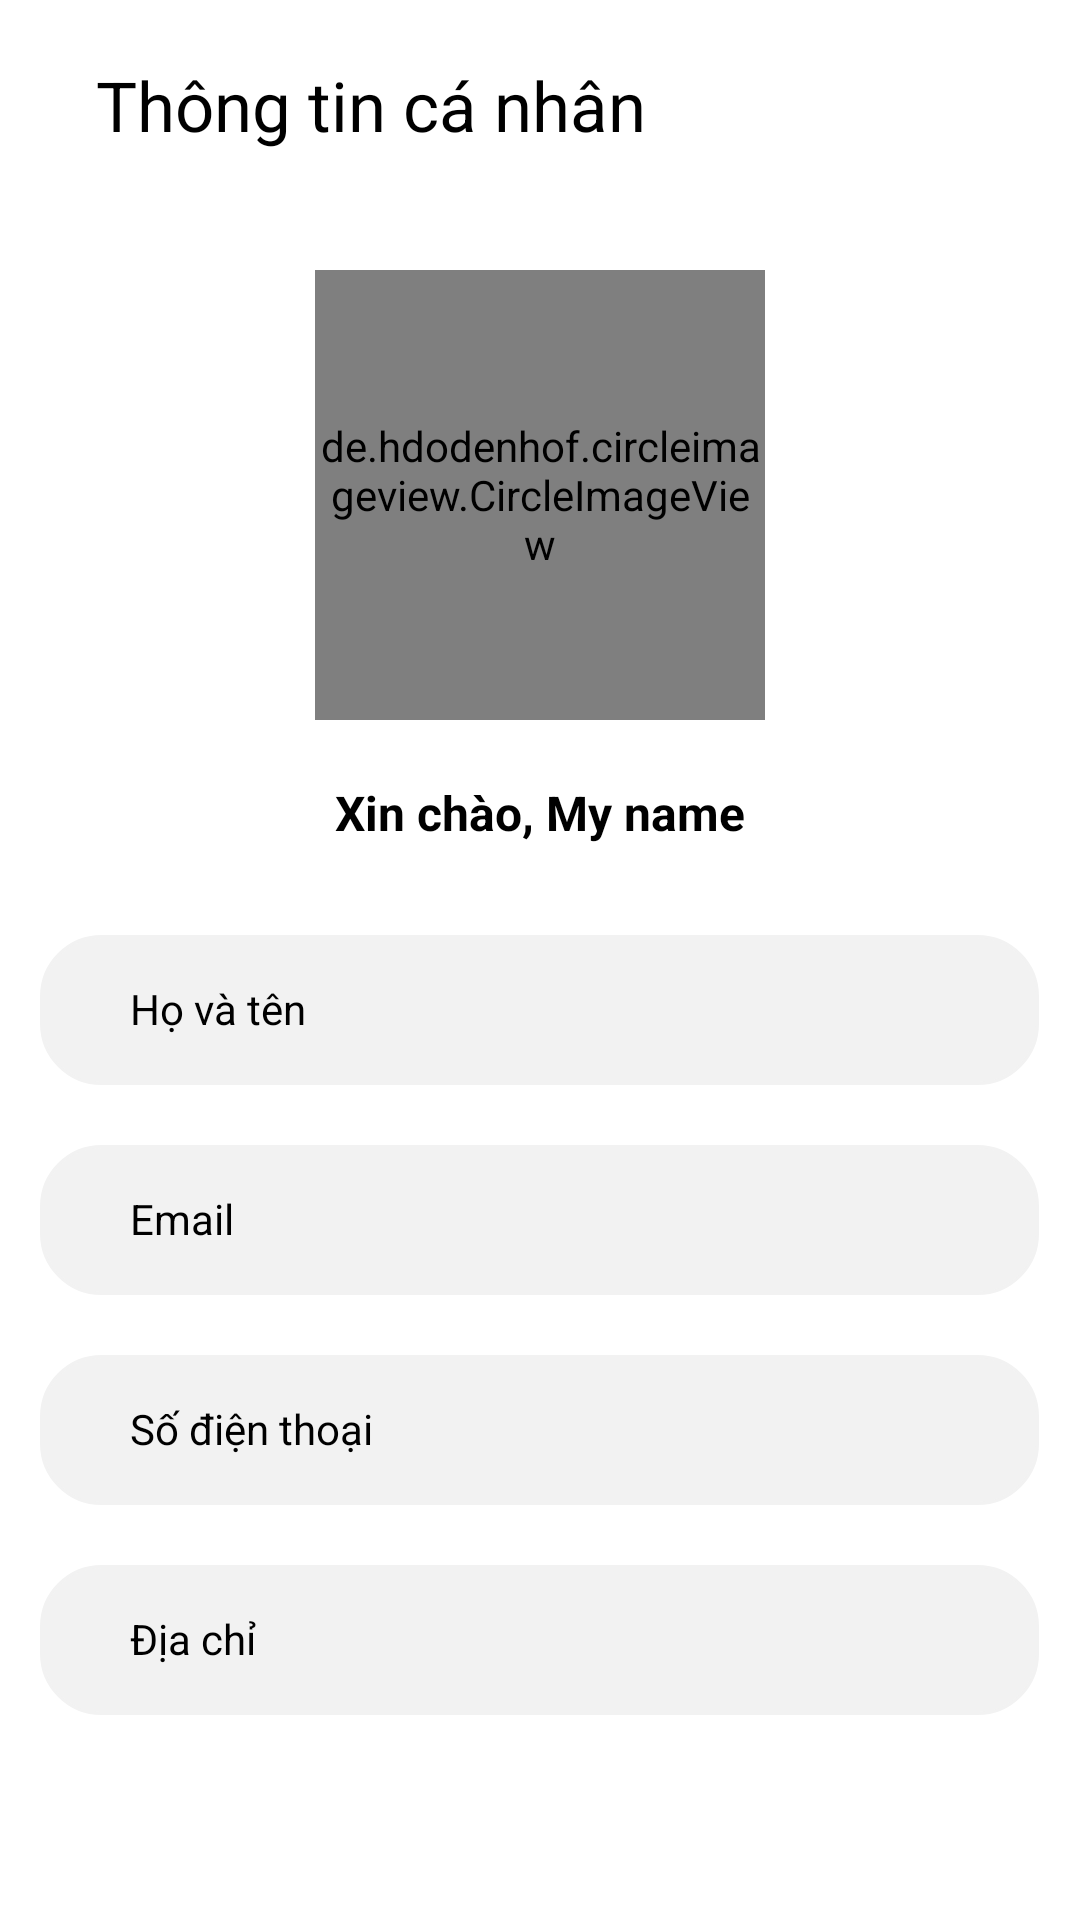

Android layout source for this screen:
<!-- AndroidManifest.xml: application theme Theme.Food_Delivery_App -->
<!-- res/layout/fragment_account.xml -->
<?xml version="1.0" encoding="utf-8"?>
<FrameLayout xmlns:android="http://schemas.android.com/apk/res/android"
    xmlns:tools="http://schemas.android.com/tools"
    android:layout_width="match_parent"
    android:layout_height="match_parent"
    xmlns:app="http://schemas.android.com/apk/res-auto"
    tools:context=".fragment.AccountFragment">

    
    <RelativeLayout
        android:layout_width="match_parent"
        android:layout_height="70dp"
        android:background="@color/white"
        android:padding="16dp">

        <TextView
            android:layout_width="wrap_content"
            android:layout_height="wrap_content"
            android:layout_centerVertical="true"
            android:layout_marginStart="16dp"
            android:text="Thông tin cá nhân"
            android:textColor="@color/black"
            android:textSize="23sp" />

        <ImageView
            android:id="@+id/more"
            android:layout_width="30dp"
            android:layout_height="30dp"
            android:layout_centerVertical="true"
            android:layout_alignParentEnd="true"
            android:src="@drawable/baseline_more_vert_24"/>
    </RelativeLayout>

    
    <ScrollView
        android:layout_width="match_parent"
        android:layout_height="match_parent"
        android:layout_marginTop="70dp"
        android:background="@color/white">

        <LinearLayout
            android:layout_width="match_parent"
            android:layout_height="match_parent"
            android:orientation="vertical"
            android:gravity="center">

            <de.hdodenhof.circleimageview.CircleImageView
                android:id="@+id/profileImage"
                android:layout_width="150dp"
                android:layout_height="150dp"
                android:src="@drawable/avatar_image"
                android:layout_marginTop="20dp"
                app:civ_border_color="@color/gray_light"
                app:civ_border_width="2dp"/>

            <GridLayout
                android:layout_width="wrap_content"
                android:layout_height="wrap_content"
                android:columnCount="2"
                android:rowCount="1"
                android:layout_marginTop="20dp">

                <TextView
                    android:layout_width="wrap_content"
                    android:layout_height="wrap_content"
                    android:text="Xin chào, "
                    android:textSize="16sp"
                    android:textColor="@color/black"
                    android:textStyle="bold"/>

                <TextView
                    android:id="@+id/my_name"
                    android:layout_width="wrap_content"
                    android:layout_height="wrap_content"
                    android:text="My name"
                    android:textSize="16sp"
                    android:textColor="@color/black"
                    android:textStyle="bold"/>
            </GridLayout>

            <TextView
                android:id="@+id/fullName"
                android:layout_width="333dp"
                android:layout_height="50dp"
                android:layout_marginTop="30dp"
                android:layout_marginLeft="20dp"
                android:layout_marginRight="20dp"
                android:text="Họ và tên"
                android:textColor="@color/black"
                android:paddingTop="15dp"
                android:paddingLeft="30dp"
                android:background="@drawable/border_account" />

            <TextView
                android:id="@+id/email"
                android:layout_width="333dp"
                android:layout_height="50dp"
                android:layout_marginTop="20dp"
                android:layout_marginLeft="20dp"
                android:layout_marginRight="20dp"
                android:text="Email"
                android:textColor="@color/black"
                android:paddingTop="15dp"
                android:paddingLeft="30dp"
                android:background="@drawable/border_account" />

            <TextView
                android:id="@+id/phone"
                android:layout_width="333dp"
                android:layout_height="50dp"
                android:layout_marginTop="20dp"
                android:layout_marginLeft="20dp"
                android:layout_marginRight="20dp"
                android:text="Số điện thoại"
                android:textColor="@color/black"
                android:paddingTop="15dp"
                android:paddingLeft="30dp"
                android:background="@drawable/border_account" />

            <TextView
                android:id="@+id/address"
                android:layout_width="333dp"
                android:layout_height="50dp"
                android:layout_marginTop="20dp"
                android:layout_marginLeft="20dp"
                android:layout_marginRight="20dp"
                android:text="Địa chỉ"
                android:textColor="@color/black"
                android:paddingTop="15dp"
                android:paddingLeft="30dp"
                android:background="@drawable/border_account" />

        </LinearLayout>

    </ScrollView>

</FrameLayout>
<!-- resources referenced by this layout -->
<resources>
  <color name="black">#FF000000</color>
  <color name="gray_light">#F0F0F0</color>
  <color name="white">#FFFFFFFF</color>
  <!-- drawable border_account (drawable) -->
  <?xml version="1.0" encoding="utf-8"?>
  <shape xmlns:android="http://schemas.android.com/apk/res/android"
      android:shape="rectangle">
  
      <corners
          android:radius="20dp"/>
  
      <stroke
          android:color="@color/account_color"
          android:width="1dp"/>
  
      <solid
          android:color="@color/account_color"/>
  </shape>
  <style name="Theme.Food_Delivery_App" parent="Theme.AppCompat.Light.NoActionBar">
          
          <item name="colorPrimary">@color/red_strong</item>
          <item name="colorPrimaryVariant">@color/red_strong</item>
          <item name="colorOnPrimary">@color/white</item>
          
          <item name="colorSecondary">@color/teal_200</item>
          <item name="colorSecondaryVariant">@color/teal_700</item>
          <item name="colorOnSecondary">@color/black</item>
          
          <item name="android:statusBarColor">?attr/colorPrimaryVariant</item>
          
      </style>
  <color name="account_color">#F2F2F2</color>
  <color name="red_strong">#D71A21</color>
  <color name="teal_200">#FF03DAC5</color>
  <color name="teal_700">#FF018786</color>
</resources>
